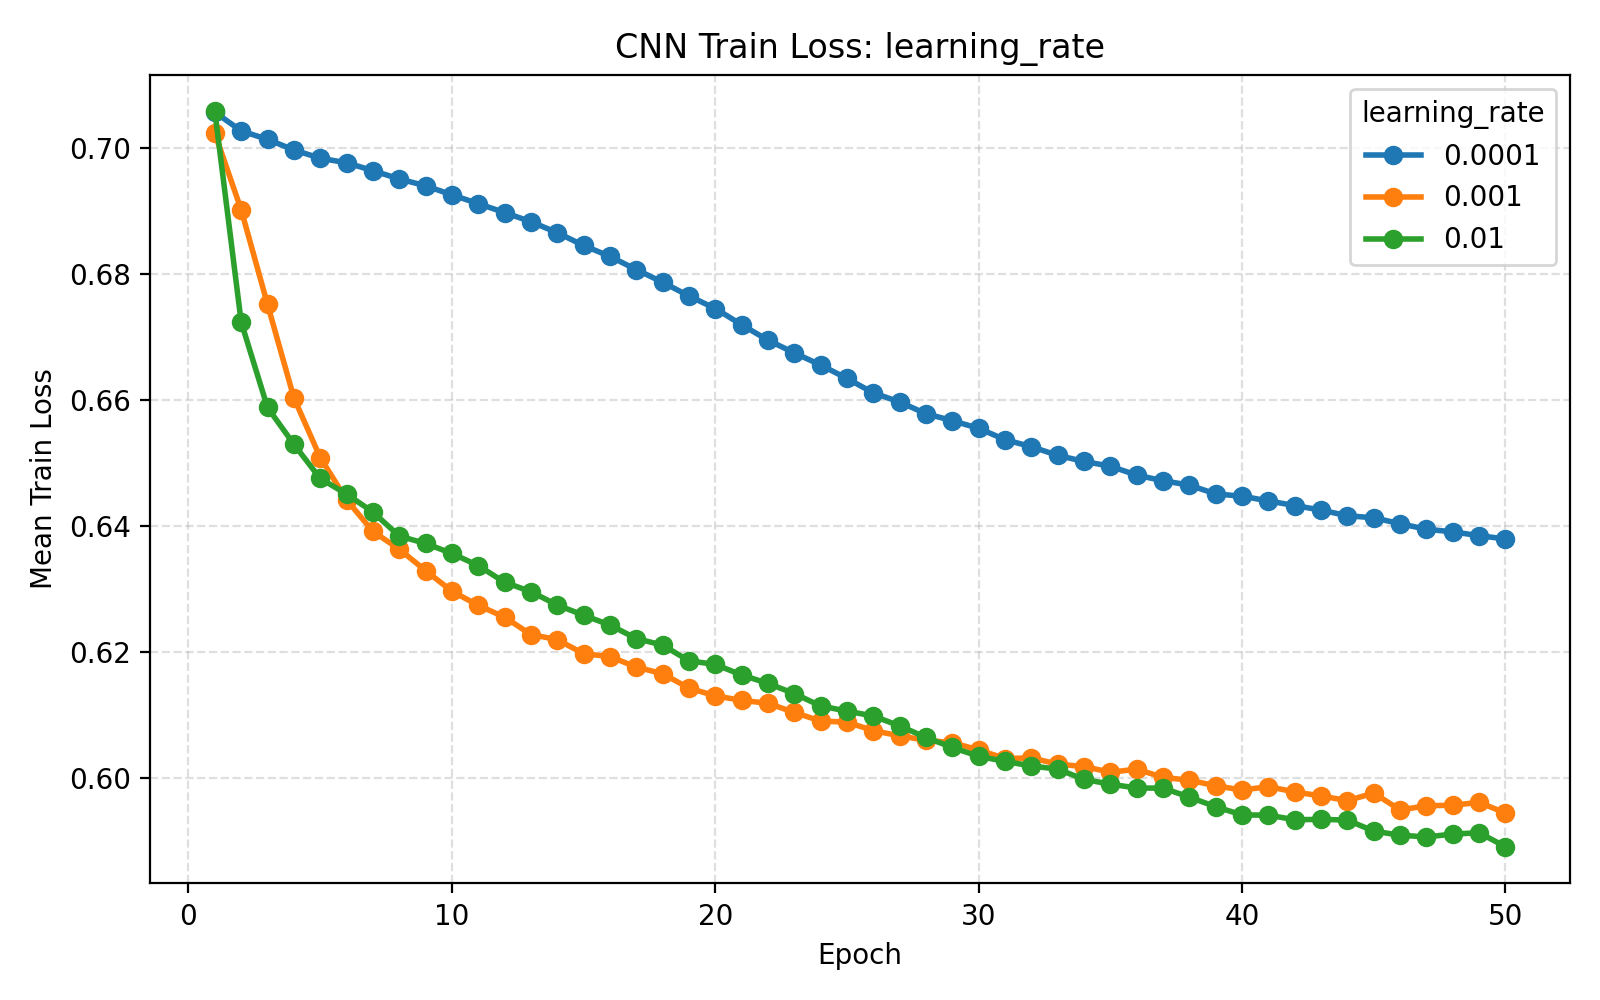

Data behind this chart, as committed beside it:
parameter_name, parameter_value, temporal_filters, depth_multiplier, kernel_length, dropout_rate, learning_rate, batch_size, epochs, weight_decay, validation_fraction, early_stopping_patience, lr_scheduler_patience, lr_scheduler_factor, use_class_weight, seed, fold, subject, epoch, train_loss, val_loss, learning_rate
learning_rate, 0.0001, 8, 2, 64, 0.5, 0.0001, 32, 50, 0.0, 0.1, 10, 5, 0.5, True, 42, 1, 1, 1, 0.7067, 0.6979, 0.0001
learning_rate, 0.0001, 8, 2, 64, 0.5, 0.0001, 32, 50, 0.0, 0.1, 10, 5, 0.5, True, 42, 1, 1, 2, 0.7021, 0.6971, 0.0001
learning_rate, 0.0001, 8, 2, 64, 0.5, 0.0001, 32, 50, 0.0, 0.1, 10, 5, 0.5, True, 42, 1, 1, 3, 0.7036, 0.6963, 0.0001
learning_rate, 0.0001, 8, 2, 64, 0.5, 0.0001, 32, 50, 0.0, 0.1, 10, 5, 0.5, True, 42, 1, 1, 4, 0.703, 0.6959, 0.0001
learning_rate, 0.0001, 8, 2, 64, 0.5, 0.0001, 32, 50, 0.0, 0.1, 10, 5, 0.5, True, 42, 1, 1, 5, 0.6997, 0.6956, 0.0001
learning_rate, 0.0001, 8, 2, 64, 0.5, 0.0001, 32, 50, 0.0, 0.1, 10, 5, 0.5, True, 42, 1, 1, 6, 0.6989, 0.6947, 0.0001
learning_rate, 0.0001, 8, 2, 64, 0.5, 0.0001, 32, 50, 0.0, 0.1, 10, 5, 0.5, True, 42, 1, 1, 7, 0.6981, 0.6944, 0.0001
learning_rate, 0.0001, 8, 2, 64, 0.5, 0.0001, 32, 50, 0.0, 0.1, 10, 5, 0.5, True, 42, 1, 1, 8, 0.6939, 0.6939, 0.0001
learning_rate, 0.0001, 8, 2, 64, 0.5, 0.0001, 32, 50, 0.0, 0.1, 10, 5, 0.5, True, 42, 1, 1, 9, 0.6947, 0.6934, 0.0001
learning_rate, 0.0001, 8, 2, 64, 0.5, 0.0001, 32, 50, 0.0, 0.1, 10, 5, 0.5, True, 42, 1, 1, 10, 0.6926, 0.6928, 0.0001
learning_rate, 0.0001, 8, 2, 64, 0.5, 0.0001, 32, 50, 0.0, 0.1, 10, 5, 0.5, True, 42, 1, 1, 11, 0.6957, 0.6918, 0.0001
learning_rate, 0.0001, 8, 2, 64, 0.5, 0.0001, 32, 50, 0.0, 0.1, 10, 5, 0.5, True, 42, 1, 1, 12, 0.6906, 0.6908, 0.0001
learning_rate, 0.0001, 8, 2, 64, 0.5, 0.0001, 32, 50, 0.0, 0.1, 10, 5, 0.5, True, 42, 1, 1, 13, 0.6931, 0.6894, 0.0001
learning_rate, 0.0001, 8, 2, 64, 0.5, 0.0001, 32, 50, 0.0, 0.1, 10, 5, 0.5, True, 42, 1, 1, 14, 0.6917, 0.6884, 0.0001
learning_rate, 0.0001, 8, 2, 64, 0.5, 0.0001, 32, 50, 0.0, 0.1, 10, 5, 0.5, True, 42, 1, 1, 15, 0.6902, 0.686, 0.0001
learning_rate, 0.0001, 8, 2, 64, 0.5, 0.0001, 32, 50, 0.0, 0.1, 10, 5, 0.5, True, 42, 1, 1, 16, 0.6897, 0.684, 0.0001
learning_rate, 0.0001, 8, 2, 64, 0.5, 0.0001, 32, 50, 0.0, 0.1, 10, 5, 0.5, True, 42, 1, 1, 17, 0.6858, 0.6815, 0.0001
learning_rate, 0.0001, 8, 2, 64, 0.5, 0.0001, 32, 50, 0.0, 0.1, 10, 5, 0.5, True, 42, 1, 1, 18, 0.6862, 0.6779, 0.0001
learning_rate, 0.0001, 8, 2, 64, 0.5, 0.0001, 32, 50, 0.0, 0.1, 10, 5, 0.5, True, 42, 1, 1, 19, 0.681, 0.6738, 0.0001
learning_rate, 0.0001, 8, 2, 64, 0.5, 0.0001, 32, 50, 0.0, 0.1, 10, 5, 0.5, True, 42, 1, 1, 20, 0.6799, 0.6697, 0.0001
learning_rate, 0.0001, 8, 2, 64, 0.5, 0.0001, 32, 50, 0.0, 0.1, 10, 5, 0.5, True, 42, 1, 1, 21, 0.6737, 0.6631, 0.0001
learning_rate, 0.0001, 8, 2, 64, 0.5, 0.0001, 32, 50, 0.0, 0.1, 10, 5, 0.5, True, 42, 1, 1, 22, 0.6728, 0.6599, 0.0001
learning_rate, 0.0001, 8, 2, 64, 0.5, 0.0001, 32, 50, 0.0, 0.1, 10, 5, 0.5, True, 42, 1, 1, 23, 0.6677, 0.6549, 0.0001
learning_rate, 0.0001, 8, 2, 64, 0.5, 0.0001, 32, 50, 0.0, 0.1, 10, 5, 0.5, True, 42, 1, 1, 24, 0.6603, 0.6502, 0.0001
learning_rate, 0.0001, 8, 2, 64, 0.5, 0.0001, 32, 50, 0.0, 0.1, 10, 5, 0.5, True, 42, 1, 1, 25, 0.6572, 0.6463, 0.0001
learning_rate, 0.0001, 8, 2, 64, 0.5, 0.0001, 32, 50, 0.0, 0.1, 10, 5, 0.5, True, 42, 1, 1, 26, 0.6611, 0.6417, 0.0001
learning_rate, 0.0001, 8, 2, 64, 0.5, 0.0001, 32, 50, 0.0, 0.1, 10, 5, 0.5, True, 42, 1, 1, 27, 0.6627, 0.6401, 0.0001
learning_rate, 0.0001, 8, 2, 64, 0.5, 0.0001, 32, 50, 0.0, 0.1, 10, 5, 0.5, True, 42, 1, 1, 28, 0.6578, 0.6369, 0.0001
learning_rate, 0.0001, 8, 2, 64, 0.5, 0.0001, 32, 50, 0.0, 0.1, 10, 5, 0.5, True, 42, 1, 1, 29, 0.6592, 0.6352, 0.0001
learning_rate, 0.0001, 8, 2, 64, 0.5, 0.0001, 32, 50, 0.0, 0.1, 10, 5, 0.5, True, 42, 1, 1, 30, 0.6545, 0.6349, 0.0001
learning_rate, 0.0001, 8, 2, 64, 0.5, 0.0001, 32, 50, 0.0, 0.1, 10, 5, 0.5, True, 42, 1, 1, 31, 0.6533, 0.633, 0.0001
learning_rate, 0.0001, 8, 2, 64, 0.5, 0.0001, 32, 50, 0.0, 0.1, 10, 5, 0.5, True, 42, 1, 1, 32, 0.6475, 0.6306, 0.0001
learning_rate, 0.0001, 8, 2, 64, 0.5, 0.0001, 32, 50, 0.0, 0.1, 10, 5, 0.5, True, 42, 1, 1, 33, 0.6555, 0.6302, 0.0001
learning_rate, 0.0001, 8, 2, 64, 0.5, 0.0001, 32, 50, 0.0, 0.1, 10, 5, 0.5, True, 42, 1, 1, 34, 0.6568, 0.6282, 0.0001
learning_rate, 0.0001, 8, 2, 64, 0.5, 0.0001, 32, 50, 0.0, 0.1, 10, 5, 0.5, True, 42, 1, 1, 35, 0.6499, 0.6274, 0.0001
learning_rate, 0.0001, 8, 2, 64, 0.5, 0.0001, 32, 50, 0.0, 0.1, 10, 5, 0.5, True, 42, 1, 1, 36, 0.6443, 0.6256, 0.0001
learning_rate, 0.0001, 8, 2, 64, 0.5, 0.0001, 32, 50, 0.0, 0.1, 10, 5, 0.5, True, 42, 1, 1, 37, 0.6462, 0.6232, 0.0001
learning_rate, 0.0001, 8, 2, 64, 0.5, 0.0001, 32, 50, 0.0, 0.1, 10, 5, 0.5, True, 42, 1, 1, 38, 0.649, 0.6208, 0.0001
learning_rate, 0.0001, 8, 2, 64, 0.5, 0.0001, 32, 50, 0.0, 0.1, 10, 5, 0.5, True, 42, 1, 1, 39, 0.6458, 0.6205, 0.0001
learning_rate, 0.0001, 8, 2, 64, 0.5, 0.0001, 32, 50, 0.0, 0.1, 10, 5, 0.5, True, 42, 1, 1, 40, 0.6454, 0.6206, 0.0001
learning_rate, 0.0001, 8, 2, 64, 0.5, 0.0001, 32, 50, 0.0, 0.1, 10, 5, 0.5, True, 42, 1, 1, 41, 0.6504, 0.6193, 0.0001
learning_rate, 0.0001, 8, 2, 64, 0.5, 0.0001, 32, 50, 0.0, 0.1, 10, 5, 0.5, True, 42, 1, 1, 42, 0.6474, 0.6216, 0.0001
learning_rate, 0.0001, 8, 2, 64, 0.5, 0.0001, 32, 50, 0.0, 0.1, 10, 5, 0.5, True, 42, 1, 1, 43, 0.6483, 0.6181, 0.0001
learning_rate, 0.0001, 8, 2, 64, 0.5, 0.0001, 32, 50, 0.0, 0.1, 10, 5, 0.5, True, 42, 1, 1, 44, 0.6447, 0.6194, 0.0001
learning_rate, 0.0001, 8, 2, 64, 0.5, 0.0001, 32, 50, 0.0, 0.1, 10, 5, 0.5, True, 42, 1, 1, 45, 0.6407, 0.6176, 0.0001
learning_rate, 0.0001, 8, 2, 64, 0.5, 0.0001, 32, 50, 0.0, 0.1, 10, 5, 0.5, True, 42, 1, 1, 46, 0.6482, 0.6164, 0.0001
learning_rate, 0.0001, 8, 2, 64, 0.5, 0.0001, 32, 50, 0.0, 0.1, 10, 5, 0.5, True, 42, 1, 1, 47, 0.6445, 0.6146, 0.0001
learning_rate, 0.0001, 8, 2, 64, 0.5, 0.0001, 32, 50, 0.0, 0.1, 10, 5, 0.5, True, 42, 1, 1, 48, 0.6396, 0.6164, 0.0001
learning_rate, 0.0001, 8, 2, 64, 0.5, 0.0001, 32, 50, 0.0, 0.1, 10, 5, 0.5, True, 42, 1, 1, 49, 0.6405, 0.6137, 0.0001
learning_rate, 0.0001, 8, 2, 64, 0.5, 0.0001, 32, 50, 0.0, 0.1, 10, 5, 0.5, True, 42, 1, 1, 50, 0.6384, 0.6113, 0.0001
learning_rate, 0.0001, 8, 2, 64, 0.5, 0.0001, 32, 50, 0.0, 0.1, 10, 5, 0.5, True, 42, 2, 2, 1, 0.7008, 0.6947, 0.0001
learning_rate, 0.0001, 8, 2, 64, 0.5, 0.0001, 32, 50, 0.0, 0.1, 10, 5, 0.5, True, 42, 2, 2, 2, 0.7046, 0.6945, 0.0001
learning_rate, 0.0001, 8, 2, 64, 0.5, 0.0001, 32, 50, 0.0, 0.1, 10, 5, 0.5, True, 42, 2, 2, 3, 0.7003, 0.6941, 0.0001
learning_rate, 0.0001, 8, 2, 64, 0.5, 0.0001, 32, 50, 0.0, 0.1, 10, 5, 0.5, True, 42, 2, 2, 4, 0.6988, 0.694, 0.0001
learning_rate, 0.0001, 8, 2, 64, 0.5, 0.0001, 32, 50, 0.0, 0.1, 10, 5, 0.5, True, 42, 2, 2, 5, 0.7011, 0.6934, 0.0001
learning_rate, 0.0001, 8, 2, 64, 0.5, 0.0001, 32, 50, 0.0, 0.1, 10, 5, 0.5, True, 42, 2, 2, 6, 0.6988, 0.6931, 0.0001
learning_rate, 0.0001, 8, 2, 64, 0.5, 0.0001, 32, 50, 0.0, 0.1, 10, 5, 0.5, True, 42, 2, 2, 7, 0.6995, 0.6932, 0.0001
learning_rate, 0.0001, 8, 2, 64, 0.5, 0.0001, 32, 50, 0.0, 0.1, 10, 5, 0.5, True, 42, 2, 2, 8, 0.6985, 0.693, 0.0001
learning_rate, 0.0001, 8, 2, 64, 0.5, 0.0001, 32, 50, 0.0, 0.1, 10, 5, 0.5, True, 42, 2, 2, 9, 0.6966, 0.6929, 0.0001
learning_rate, 0.0001, 8, 2, 64, 0.5, 0.0001, 32, 50, 0.0, 0.1, 10, 5, 0.5, True, 42, 2, 2, 10, 0.6954, 0.6929, 0.0001
... 13,954 more rows
